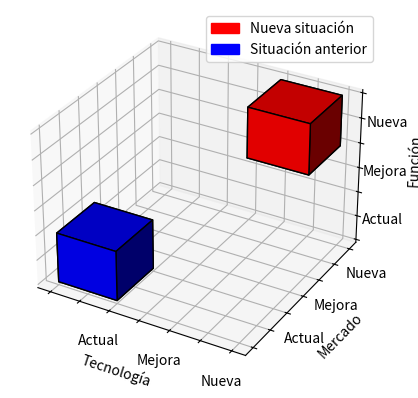

This chart was generated by the following Python code:
import matplotlib.pyplot as plt
import numpy as np
import matplotlib.patches as mpatches



# prepare some coordinates
x, y, z = np.indices((3, 3, 3))


# draw cuboids in the top left and bottom right corners, and a link between
# them
cube1 = (x == 0) & (y == 0) & (z == 0)
cube2 = (x == 2) & (y == 2) & (z == 2)


# combine the objects into a single boolean array
voxelarray = cube1 | cube2
print(voxelarray)
# set the colors of each object
colors = np.empty(voxelarray.shape, dtype=object)
colors[cube1] = 'blue'
colors[cube2] = 'red'


# and plot everything
ax = plt.figure().add_subplot(projection='3d')
red_patch = mpatches.Patch(color='red', label='Nueva situación')
blue_patch = mpatches.Patch(color='blue', label='Situación anterior')
ax.legend(handles=[red_patch,blue_patch])
labels = [item.get_text() for item in ax.get_xticklabels()]
labels = ["","","","Actual","","Mejora","","Nueva"]
ax.set_xticklabels(labels)
labels = [item.get_text() for item in ax.get_zticklabels()]
labels = ["","","Actual","","Mejora","","Nueva"]
ax.set_zticklabels(labels)
labels = [item.get_text() for item in ax.get_yticklabels()]
labels = ["","","","Actual","","Mejora","","Nueva"]
ax.set_yticklabels(labels)
ax.set_xlabel('Tecnología')
ax.set_ylabel('Mercado')
ax.set_zlabel('Función')
ax.voxels(voxelarray, facecolors=colors, edgecolor='k')

plt.show()